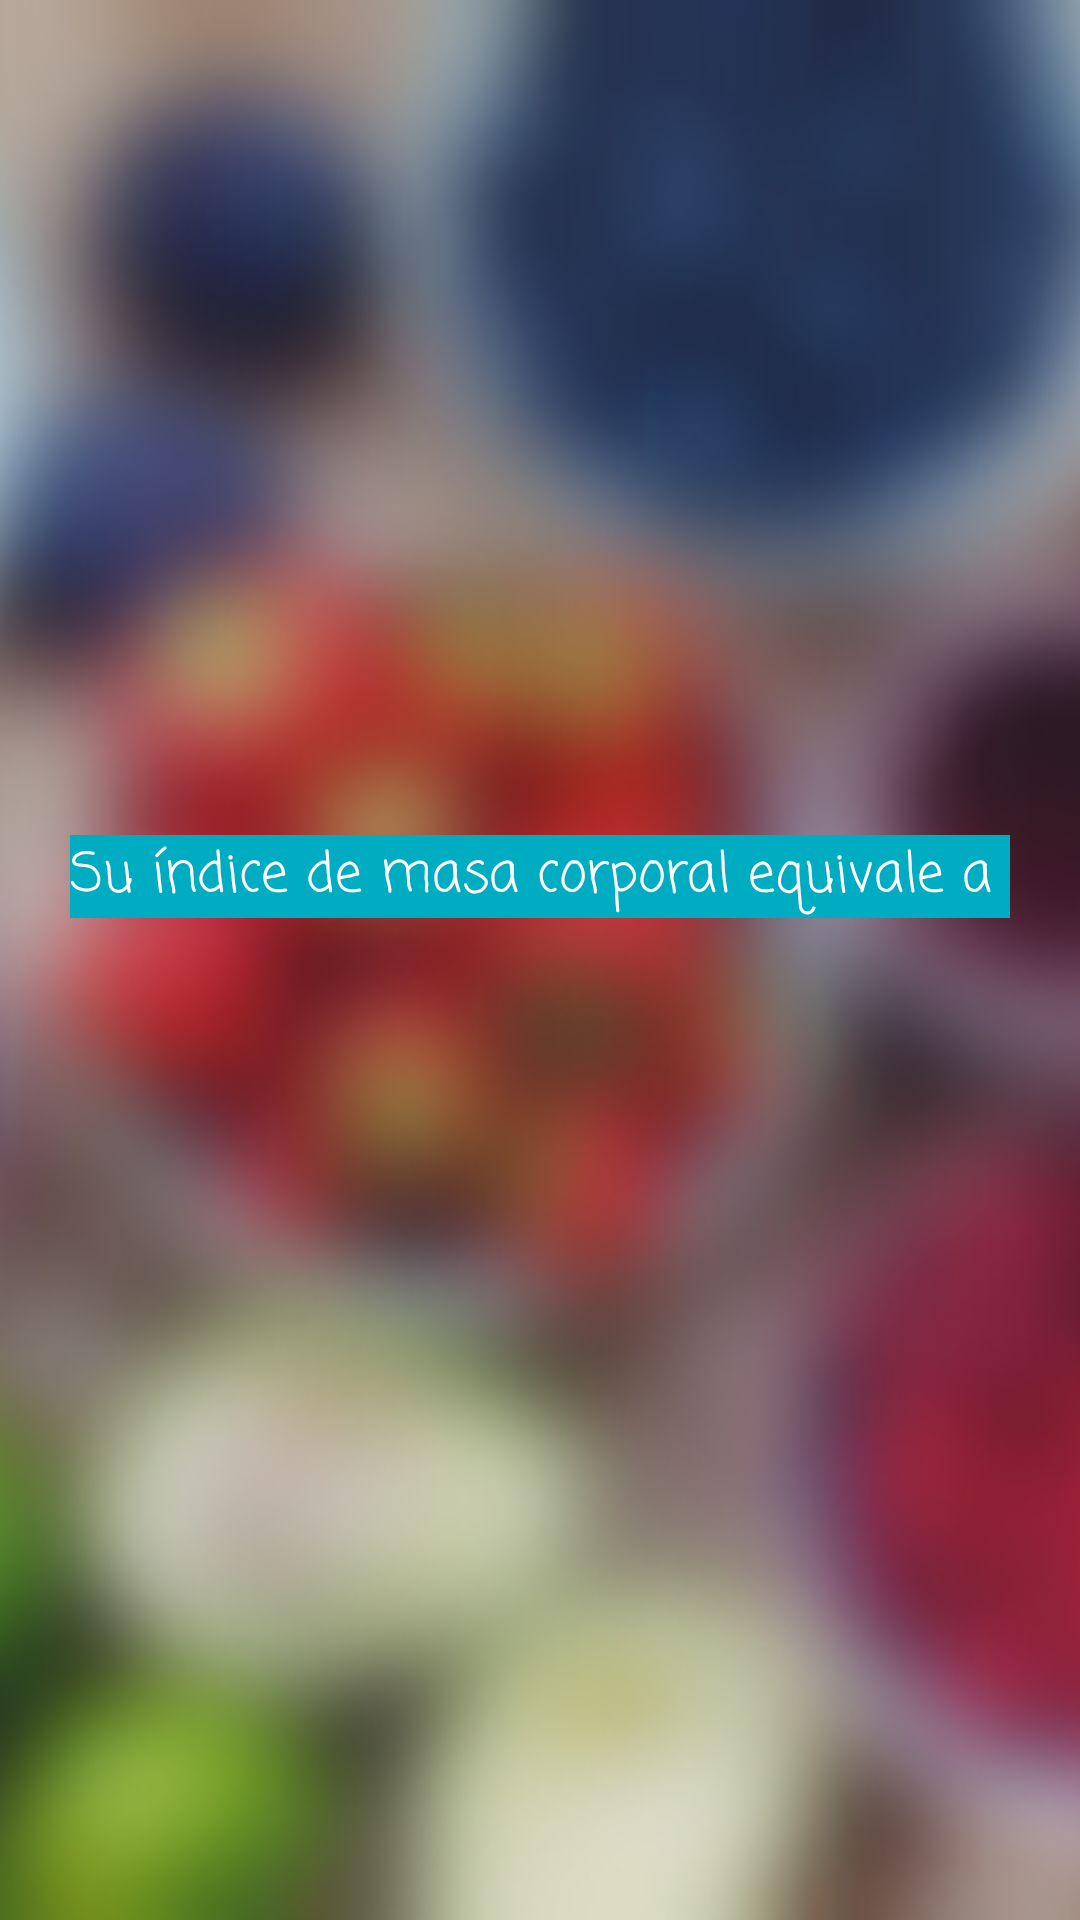

The Android layout XML behind this screen, and the referenced resources:
<!-- AndroidManifest.xml: application theme AppTheme -->
<!-- res/layout/activity_resultado_anglosajon.xml -->
<?xml version="1.0" encoding="utf-8"?>
<FrameLayout xmlns:android="http://schemas.android.com/apk/res/android"
    xmlns:app="http://schemas.android.com/apk/res-auto"
    xmlns:tools="http://schemas.android.com/tools"
    android:layout_width="match_parent"
    android:layout_height="match_parent"
    tools:context="com.example.shirley.tupesoideal_final.ResultadoAnglosajonActivity">

    <ImageView
        android:layout_width="match_parent"
        android:layout_height="match_parent"
        android:scaleType="centerCrop"
        android:src="@drawable/healthyfood"/>

    <LinearLayout
        android:layout_width="match_parent"
        android:layout_height="match_parent"
        android:orientation="vertical"
        android:gravity="center">


            <TextView
                style="@style/GeneralFont"
                android:layout_width="wrap_content"
                android:layout_height="wrap_content"
                android:text="Su índice de masa corporal equivale a "/>

            <TextView
                style="@style/GeneralFont"
                android:id="@+id/TextViewResultadoAnglosajon"
                android:layout_width="wrap_content"
                android:layout_height="wrap_content"
                />



        <TextView
            style="@style/GeneralFont"
            android:id="@+id/TextViewResultadoCategoriaAnglosajon"
            android:layout_width="wrap_content"
            android:layout_height="wrap_content"
            />



    </LinearLayout>

</FrameLayout>
<!-- resources referenced by this layout -->
<resources>
  <!-- drawable healthyfood: jpg bitmap (drawable, 87509 bytes) -->
  <style name="GeneralFont">
          <item name="android:textAllCaps">false</item>
          <item name="android:background">#00ACC1</item>
          <item name="android:fontFamily">casual</item>
          <item name="android:textColor">#FFF</item>
          <item name="android:textSize">18dp</item>
      </style>
  <style name="AppTheme" parent="Theme.AppCompat.Light.DarkActionBar">
          
          <item name="colorPrimary">@color/colorPrimary</item>
          <item name="colorPrimaryDark">@color/colorPrimaryDark</item>
          <item name="colorAccent">@color/colorAccent</item>
      </style>
  <!-- not gathered from this repository: default colours our renderer supplied (Android Studio template values) -->
  <color name="colorPrimary">#FF6200EE</color>
  <color name="colorPrimaryDark">#FF3700B3</color>
  <color name="colorAccent">#FF03DAC5</color>
</resources>
